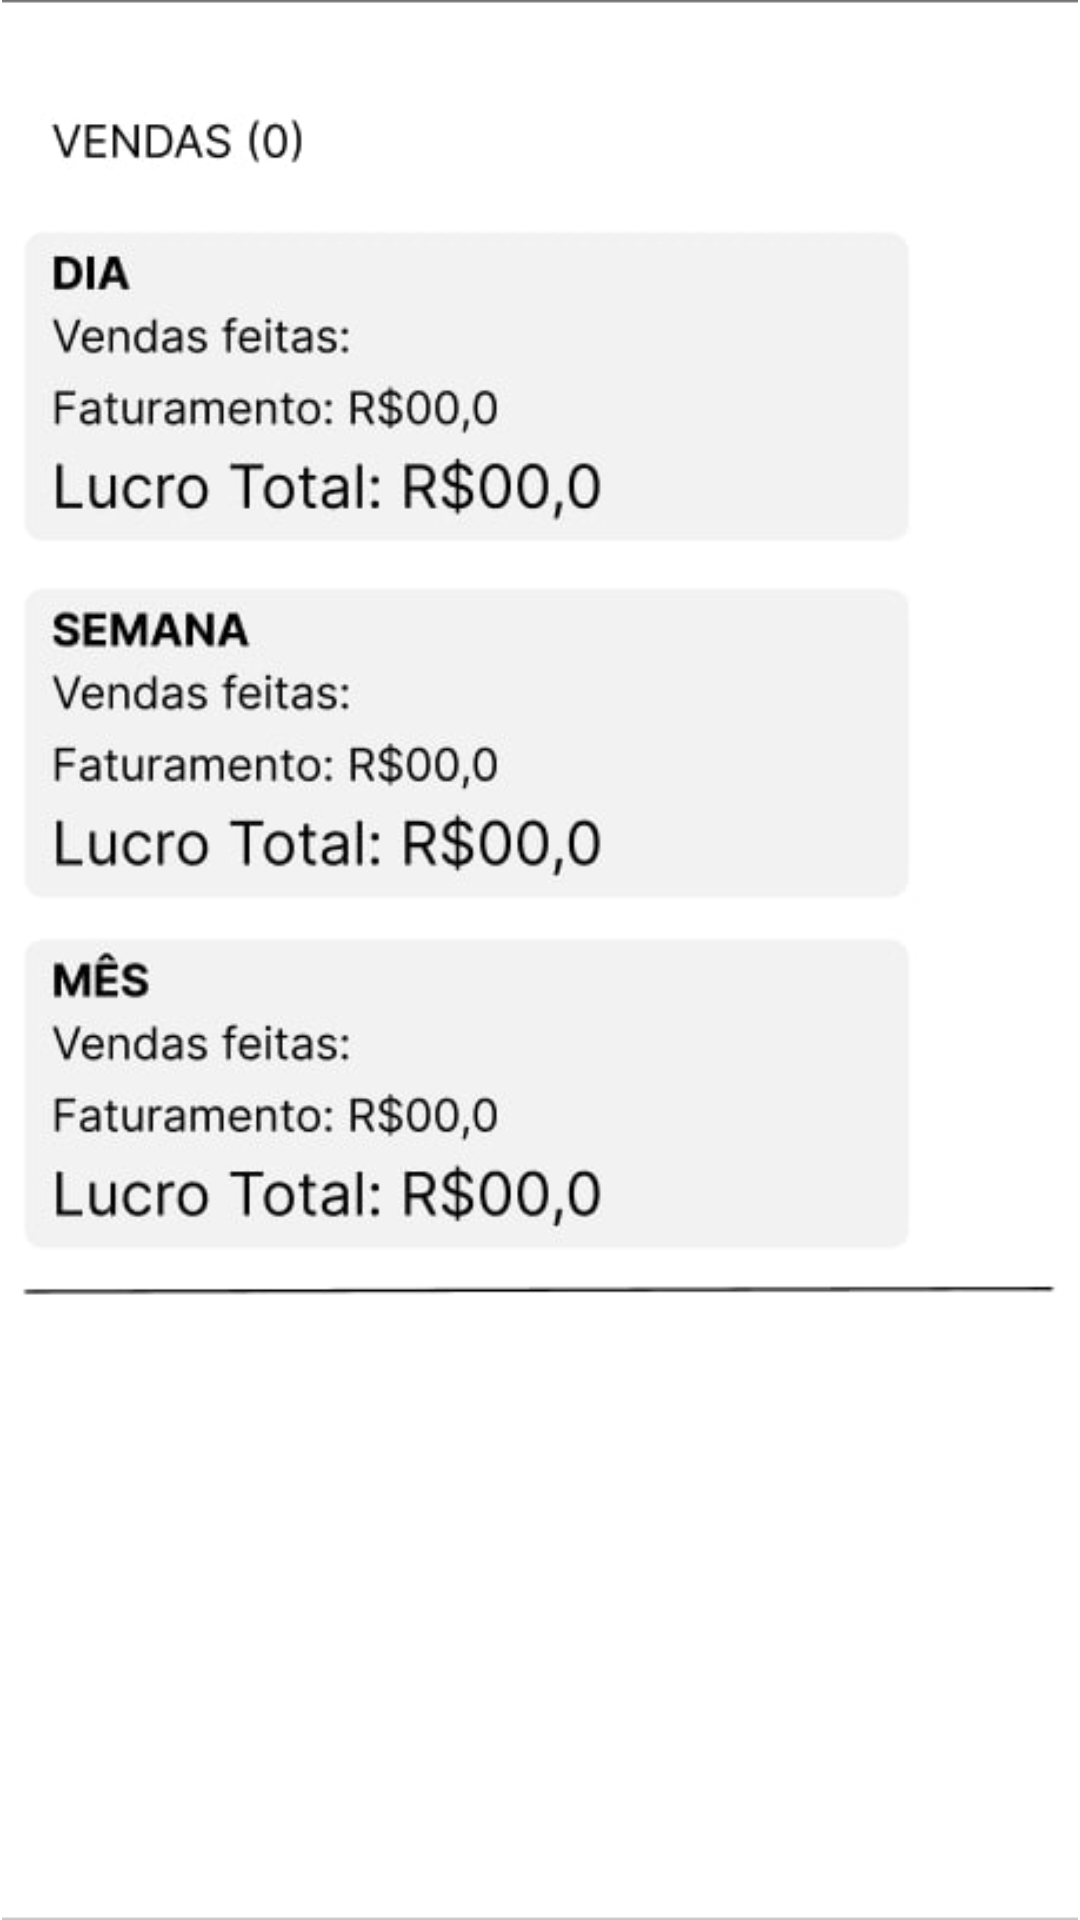

Layout XML and referenced resources for this Android screen:
<!-- AndroidManifest.xml: application theme Theme.Hermes_pdv -->
<!-- res/layout/fragment_sales.xml -->
<?xml version="1.0" encoding="utf-8"?>
<FrameLayout xmlns:android="http://schemas.android.com/apk/res/android"
    xmlns:tools="http://schemas.android.com/tools"
    android:layout_width="match_parent"
    android:layout_height="match_parent"
    android:background="@color/white"
    tools:context=".fragments.SalesFragment">

    <ImageView
        android:layout_width="match_parent"
        android:layout_height="match_parent"
        android:scaleType="fitCenter"
        android:src="@drawable/vendas_fundo" />

</FrameLayout>
<!-- resources referenced by this layout -->
<resources>
  <!-- drawable vendas_fundo: jpg bitmap (drawable, 26207 bytes) -->
  <style name="Theme.Hermes_pdv" parent="Theme.MaterialComponents.DayNight.NoActionBar">
          
          <item name="colorPrimary">@color/purple_200</item>
          <item name="colorPrimaryVariant">#2E3559</item>
          <item name="colorOnPrimary">@color/black</item>
          
          <item name="colorSecondary">@color/teal_200</item>
          <item name="colorSecondaryVariant">@color/teal_200</item>
          <item name="colorOnSecondary">@color/black</item>
          
          <item name="android:statusBarColor">?attr/colorPrimaryVariant</item>
          
          
          <item name="android:windowBackground">#2E3559</item>
          
      </style>
  <!-- not gathered from this repository: default colours our renderer supplied (Android Studio template values) -->
  <color name="purple_200">#FFBB86FC</color>
  <color name="teal_200">#FF03DAC5</color>
  <color name="black">#FF000000</color>
  <color name="white">#FFFFFFFF</color>
</resources>
